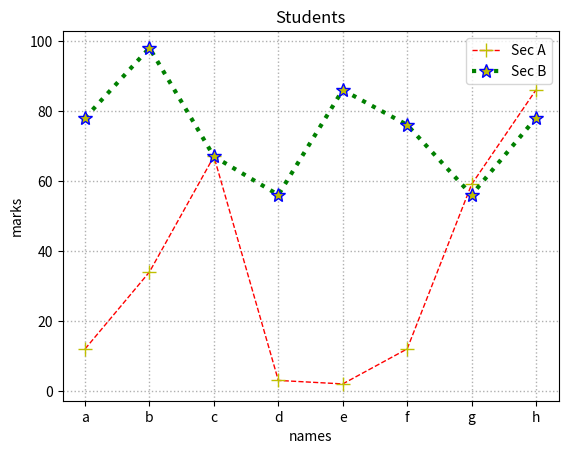
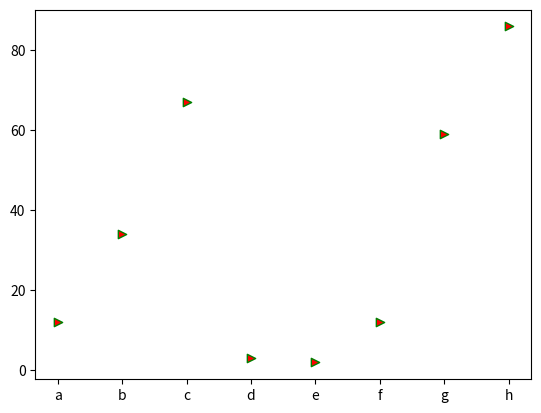
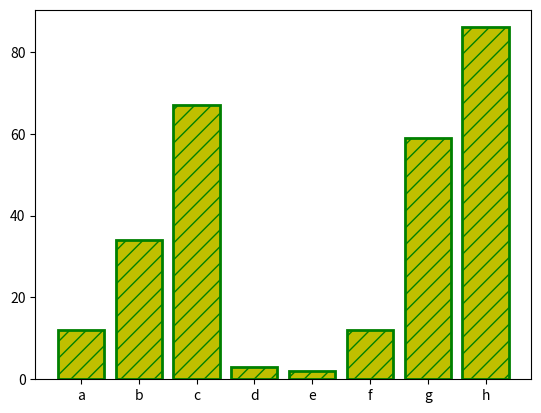
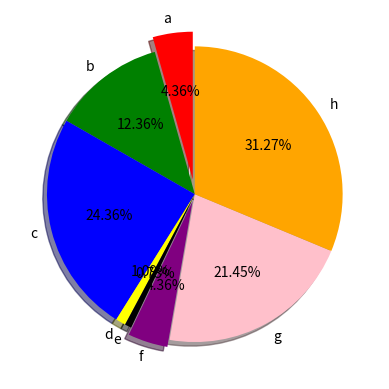
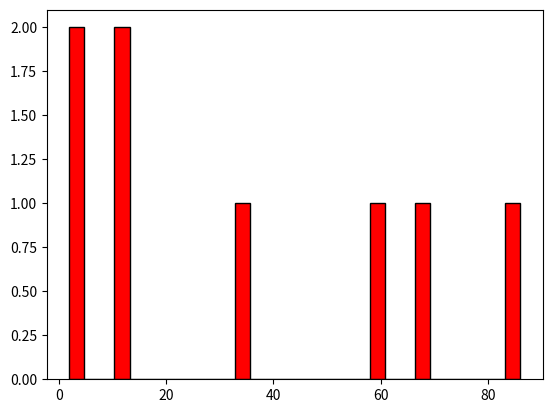
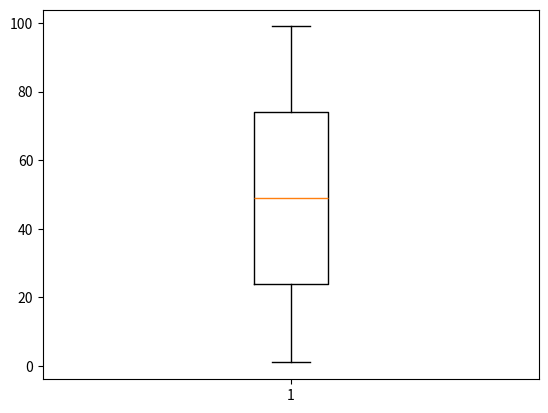
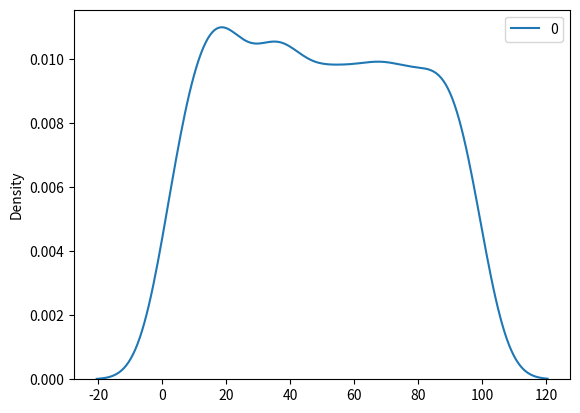
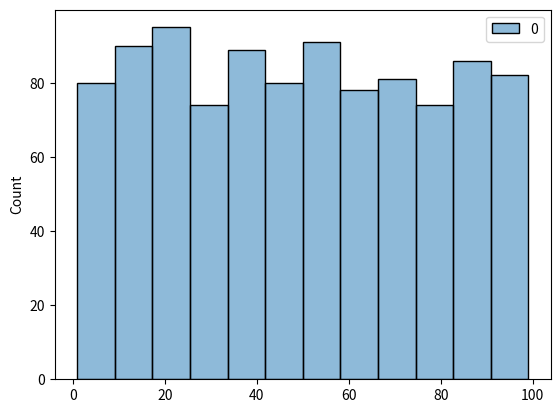
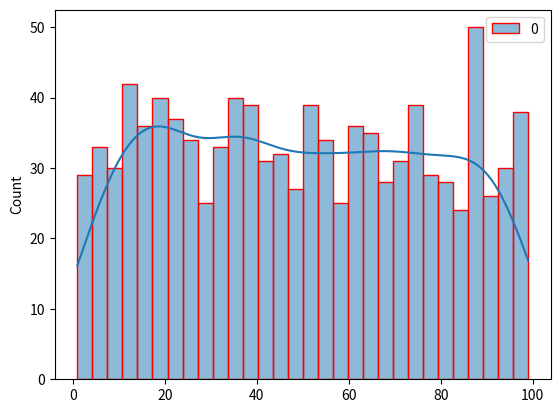

These figures' Python source, in order:
import matplotlib.pyplot as plt
import numpy as np
import pandas as pd
import seaborn as sns
y=[12,34,67,3,2,12,59,86]
x=["a","b","c",'d','e','f',"g",'h']
z=[78,98,67,56,86,76,56,78]
plt.xlabel("names")
plt.ylabel("marks")
plt.title("Students")
plt.grid(True,ls=":",lw=1)
plt.plot(x,y,c="r",ls="--",lw=1,marker="+",mec="y",mfc="b",ms=10,label="line")
plt.plot(x,z,c="g",ls=":",lw=3,marker="*",mec="b",mfc="y",ms=10)
plt.legend(["Sec A","Sec B"])
plt.show()
plt.scatter(x,y,c="r",marker=">",ec="g",label="scatter")
plt.show()
plt.bar(x,y,color="y",ec="g",lw=2,hatch="//",label="barh")
plt.show()
s=["red","green","blue","yellow","black","purple","pink","orange"]
plt.pie(y,labels=x,autopct="%1.2f%%",explode=[.1,0,0,0,0,.05,0,0],colors=s,shadow=True,startangle=90)
plt.show()
plt.hist(y,bins=30,color='red',ec="black")
plt.show()
a=np.random.randint(1,100,1000)
df=pd.DataFrame(a)
print(a.mean())
print(df.median())
print(df)
print(df.groupby(0)[0].count())
d=pd.pivot_table(df,index=0,values=0,aggfunc="count")
print(d)
plt.boxplot(a)
plt.show()
sns.kdeplot(df,color="red")
plt.show()
sns.histplot(df,bins=12, color="yellow")
plt.show()
sns.histplot(df, bins=30, kde=True, color='lightgreen', edgecolor='red')
plt.show()
